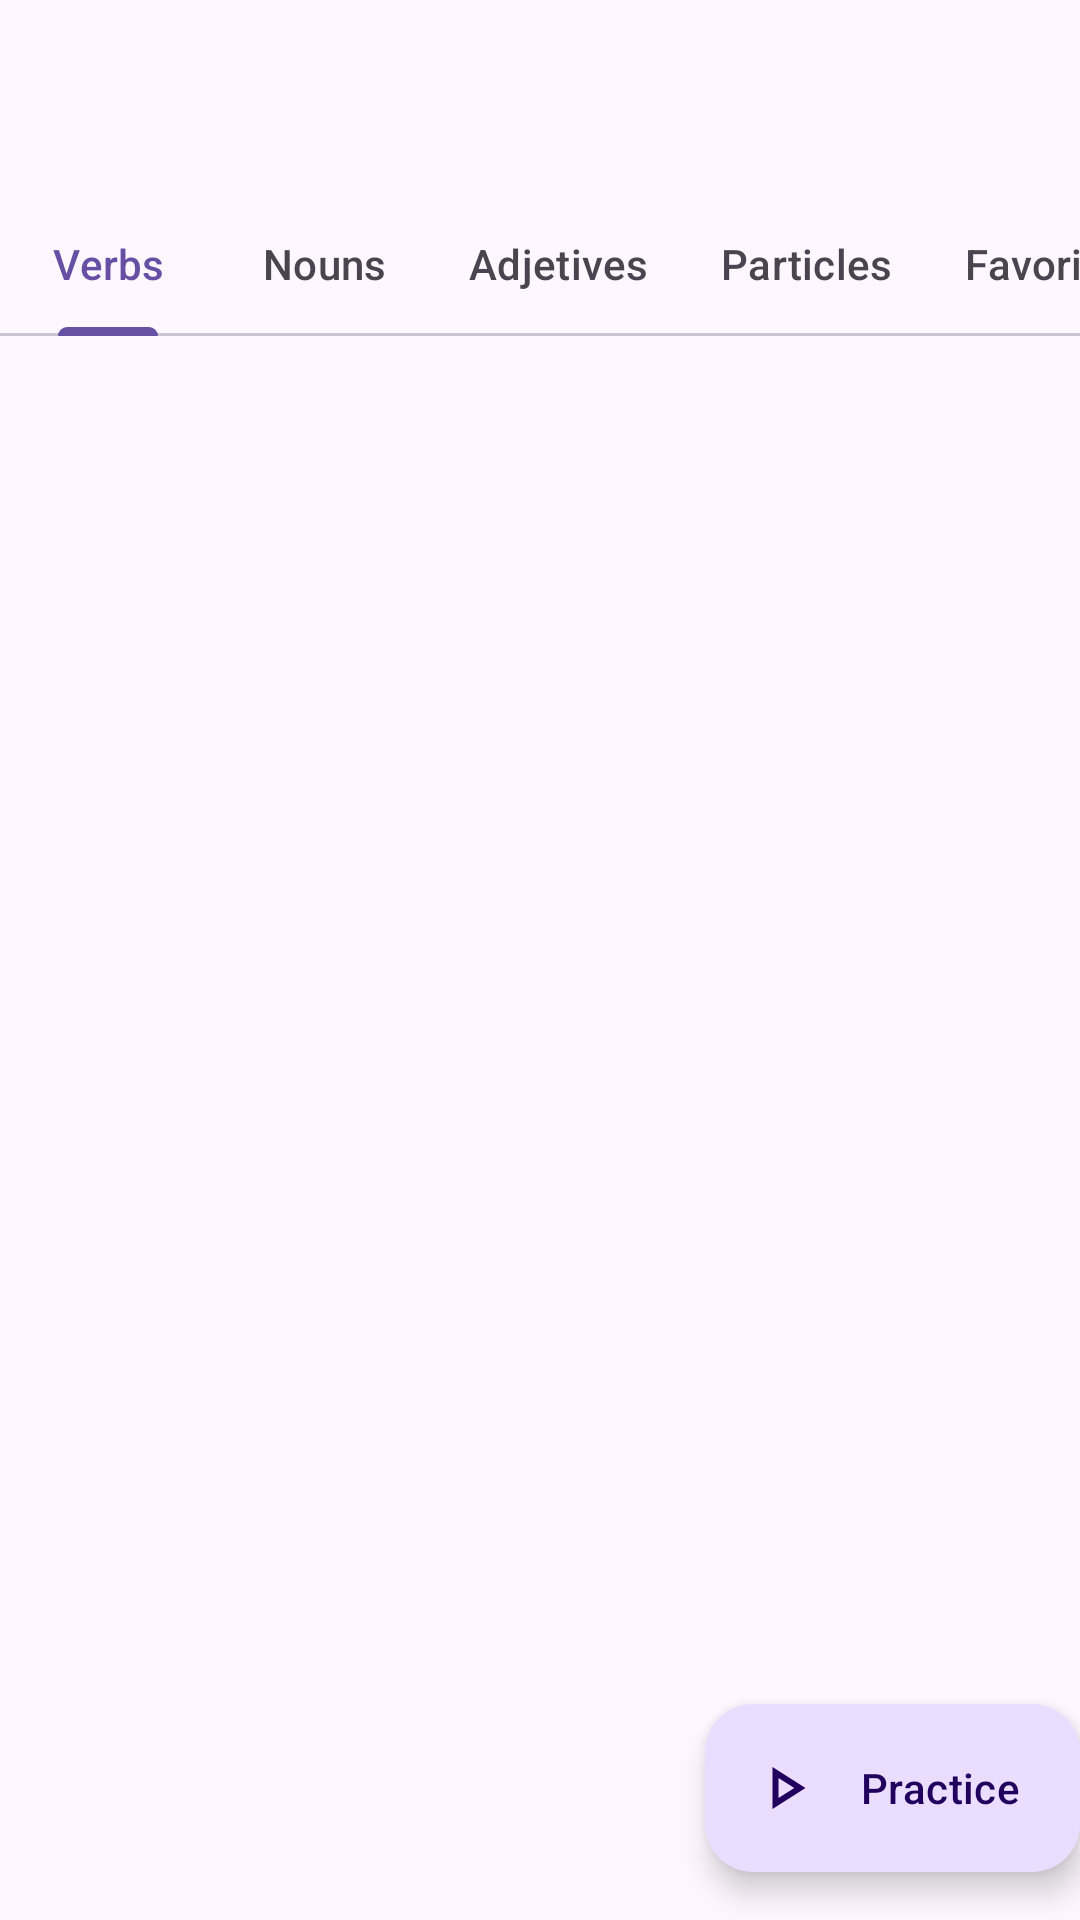

The Android layout XML behind this screen, and the referenced resources:
<!-- AndroidManifest.xml: application theme Theme.Gambatte -->
<!-- res/layout/activity_vocabulary_list.xml -->
<?xml version="1.0" encoding="utf-8"?>
<androidx.coordinatorlayout.widget.CoordinatorLayout xmlns:android="http://schemas.android.com/apk/res/android"
    xmlns:app="http://schemas.android.com/apk/res-auto"
    xmlns:tools="http://schemas.android.com/tools"
    android:layout_width="match_parent"
    android:layout_height="match_parent"
    tools:context=".VocabularyListActivity">

    <com.google.android.material.appbar.AppBarLayout
        android:gravity="center"
        android:layout_width="match_parent"
        android:layout_height="wrap_content">

        <com.google.android.material.appbar.MaterialToolbar
            app:titleCentered="true"
            android:id="@+id/toolbar"
            style="?attr/toolbarSurfaceStyle"
            android:layout_width="match_parent"
            android:layout_height="wrap_content" />

        <com.google.android.material.tabs.TabLayout
            app:tabGravity="center"
            app:tabMode="scrollable"
            android:id="@+id/tabs"
            android:layout_width="match_parent"
            android:layout_height="wrap_content" >
            <com.google.android.material.tabs.TabItem
                android:text="Verbs"
                android:layout_width="wrap_content"
                android:layout_height="wrap_content"/>
            <com.google.android.material.tabs.TabItem
                android:text="Nouns"
                android:layout_width="wrap_content"
                android:layout_height="wrap_content"/>
            <com.google.android.material.tabs.TabItem
                android:text="Adjetives"
                android:layout_width="wrap_content"
                android:layout_height="wrap_content"/>
            <com.google.android.material.tabs.TabItem
                android:text="Particles"
                android:layout_width="wrap_content"
                android:layout_height="wrap_content"/>
            <com.google.android.material.tabs.TabItem
                android:text="Favorites"
                android:layout_width="wrap_content"
                android:layout_height="wrap_content"/>
        </com.google.android.material.tabs.TabLayout>
    </com.google.android.material.appbar.AppBarLayout>


    <androidx.recyclerview.widget.RecyclerView
        android:layout_margin="12dp"
        app:layout_behavior="@string/appbar_scrolling_view_behavior"
        android:id="@+id/vocabulary_rv"
        app:layoutManager="androidx.recyclerview.widget.LinearLayoutManager"
        android:layout_width="match_parent"
        android:layout_height="match_parent"/>

    <com.google.android.material.floatingactionbutton.ExtendedFloatingActionButton
        android:id="@+id/fab"
        android:onClick="practice"
        app:icon="@drawable/ic_play"
        android:layout_width="wrap_content"
        android:layout_height="wrap_content"
        android:layout_gravity="bottom|end"
        android:layout_marginEnd="@dimen/fab_margin"
        android:layout_marginBottom="16dp"
        android:text="Practice" />
</androidx.coordinatorlayout.widget.CoordinatorLayout>
<!-- resources referenced by this layout -->
<resources>
  <!-- drawable ic_play (drawable) -->
  <vector xmlns:android="http://schemas.android.com/apk/res/android"
      android:width="24dp"
      android:height="24dp"
      android:viewportWidth="24"
      android:viewportHeight="24"
      android:tint="#000000">
    <path
        android:fillColor="@android:color/white"
        android:pathData="M8.5,8.64L13.77,12L8.5,15.36V8.64M6.5,5V19L17.5,12"/>
  </vector>
  <style name="Theme.Gambatte" parent="Base.Theme.Gambatte" />
  <style name="Base.Theme.Gambatte" parent="Theme.Material3.DayNight.NoActionBar">
          <item name="android:statusBarColor">?attr/colorSurface</item>
          <item name="android:navigationBarColor">?attr/colorSurface</item>
          <item name="android:windowLightNavigationBar" tools:targetApi="o_mr1">true</item>
          <item name="android:windowLightStatusBar" tools:targetApi="m">true</item>
      </style>
</resources>
